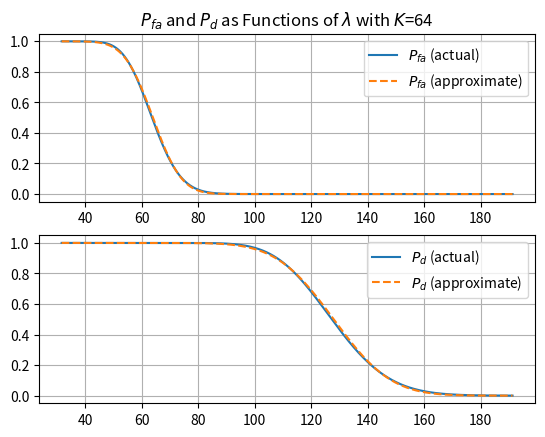

Generate this figure with matplotlib:
from scipy.stats import norm, chi2
import numpy as np
import matplotlib.pyplot as plt

def create_characteristics_plot(K: int = 1):
    # Variances of noise and signal
    noise_variance = 1
    signal_variance = 1

    # Create the distributions for the test statistics
    h0_dist = chi2(2*K, scale=noise_variance/2)
    h1_dist = chi2(2*K, scale=(noise_variance + signal_variance)/2)

    # Create the approximate distributions for the test statistics
    mu_0 = K*(noise_variance)
    mu_1 = K*(noise_variance + signal_variance)

    sigma_0 = np.sqrt(K*(noise_variance)**2)
    sigma_1 = np.sqrt(K*(noise_variance + signal_variance)**2)

    h0_dist_approx = norm(mu_0, sigma_0)
    h1_dist_approx = norm(mu_1, sigma_1)

    # Plot P_fa and P_d as a function of the threashold for both the actual and approximate distributions
    median_fa = h0_dist.ppf(0.5)
    median_d = h1_dist.ppf(0.5)

    margin_fa = 4*np.sqrt(K)
    margin_d = 8*np.sqrt(K)

    x0_fa = median_fa - margin_fa
    x1_fa = median_fa + margin_fa
    x0_d = median_d - margin_d
    x1_d = median_d + margin_d

    x0 = min(x0_fa, x0_d)
    x1 = max(x1_fa, x1_d)

    x_fa = np.linspace(x0, x1, 1024)
    x_d = np.linspace(x0, x1, 1024)

    p_fa = 1-h0_dist.cdf(x_fa)
    p_d = 1-h1_dist.cdf(x_d)

    p_fa_approx = 1-h0_dist_approx.cdf(x_fa)
    p_d_approx = 1-h1_dist_approx.cdf(x_d)

    plt.clf()

    plt.subplot(2, 1, 1)
    plt.title(f"$P_{{fa}}$ and $P_d$ as Functions of $\\lambda$ with $K$={K}")
    plt.plot(x_fa, p_fa,              label="$P_{fa}$ (actual)")
    plt.plot(x_fa, p_fa_approx, "--", label="$P_{fa}$ (approximate)")
    plt.legend()
    plt.grid()

    plt.subplot(2, 1, 2)
    plt.plot(x_d, p_d,              label="$P_d$ (actual)")
    plt.plot(x_d, p_d_approx, "--", label="$P_d$ (approximate)")
    plt.legend()
    plt.grid()

    plt.savefig(f"p_fa_p_d_k={K}.png")

if __name__ == "__main__":
    for i in range(0, 4):
        K = 2**(2*i)
        create_characteristics_plot(K)